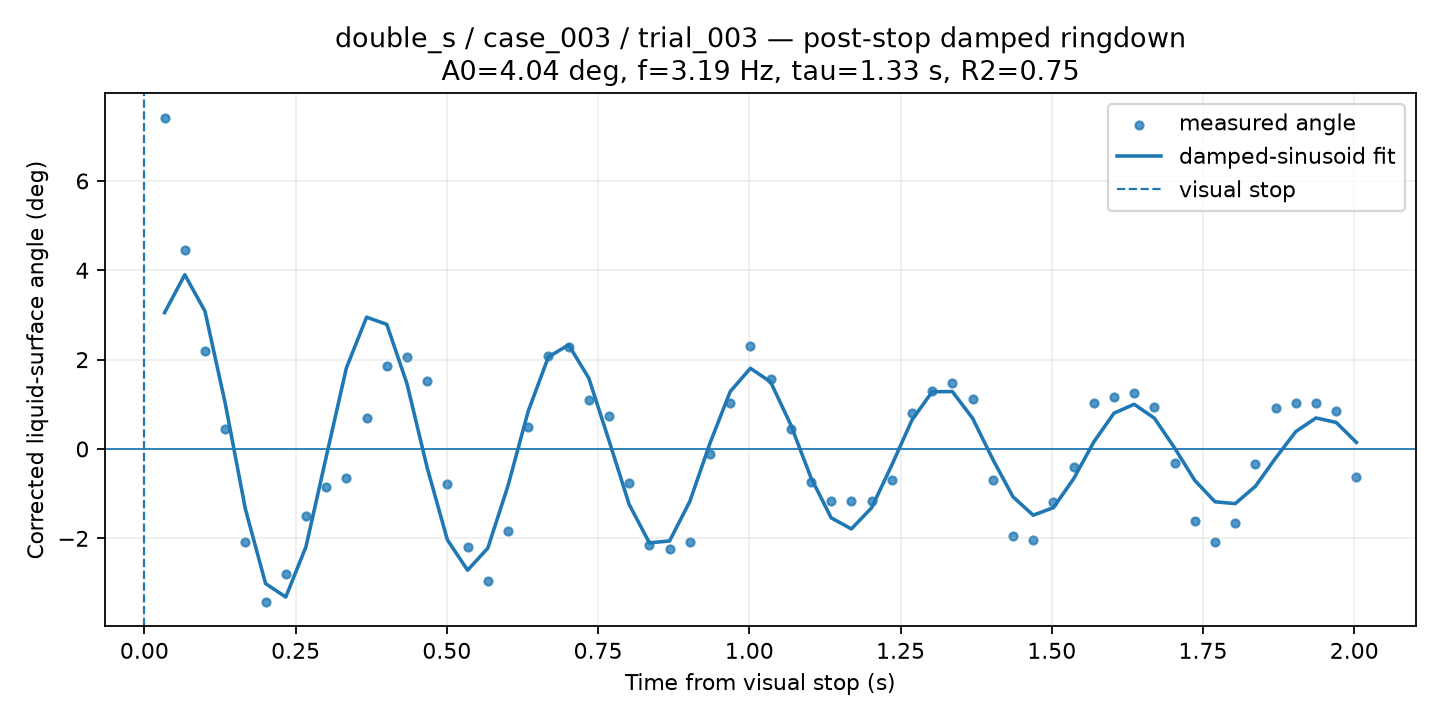

Data behind this chart, as committed beside it:
time_from_visual_stop_s, surface_angle_corrected_deg, fit_used, quality, ringdown_fit_angle_deg
0.03339, 7.418, 1, GOOD, 3.051
0.06679, 4.443, 1, GOOD, 3.9
0.1002, 2.191, 1, GOOD, 3.084
0.1336, 0.4443, 1, GOOD, 1.027
0.167, -2.083, 1, GOOD, -1.344
0.2004, -3.428, 1, GOOD, -3.013
0.2338, -2.792, 1, GOOD, -3.313
0.2671, -1.511, 1, GOOD, -2.186
0.3005, -0.8563, 1, GOOD, -0.1797
0.3339, -0.654, 1, GOOD, 1.814
0.3673, 0.6861, 1, GOOD, 2.95
0.4007, 1.868, 1, GOOD, 2.789
0.4341, 2.07, 1, GOOD, 1.461
0.4675, 1.526, 1, GOOD, -0.4198
0.5009, -0.7836, 1, GOOD, -2.033
0.5343, -2.201, 1, GOOD, -2.713
0.5677, -2.944, 1, GOOD, -2.22
0.6011, -1.826, 1, GOOD, -0.8221
0.6345, 0.4964, 1, GOOD, 0.8443
0.6679, 2.08, 1, GOOD, 2.06
0.7013, 2.276, 1, GOOD, 2.331
0.7347, 1.103, 1, GOOD, 1.587
0.7681, 0.7348, 1, GOOD, 0.1899
0.8014, -0.7693, 1, GOOD, -1.241
0.8348, -2.138, 1, GOOD, -2.101
0.8682, -2.235, 1, GOOD, -2.058
0.9016, -2.083, 1, GOOD, -1.175
0.935, -0.1025, 1, GOOD, 0.1303
0.9684, 1.033, 1, GOOD, 1.285
1.002, 2.305, 1, GOOD, 1.806
1.035, 1.559, 1, GOOD, 1.502
1.069, 0.4417, 1, GOOD, 0.5397
1.102, -0.7461, 1, GOOD, -0.6444
1.135, -1.166, 1, GOOD, -1.542
1.169, -1.166, 1, GOOD, -1.789
1.202, -1.166, 1, GOOD, -1.316
1.236, -0.69, 1, GOOD, -0.3602
1.269, 0.8099, 1, GOOD, 0.6495
1.302, 1.289, 1, GOOD, 1.282
1.336, 1.483, 1, GOOD, 1.285
1.369, 1.116, 1, GOOD, 0.6878
1.403, -0.6893, 1, GOOD, -0.2316
1.436, -1.95, 1, GOOD, -1.071
1.469, -2.043, 1, GOOD, -1.481
1.503, -1.184, 1, GOOD, -1.313
1.536, -0.4005, 1, GOOD, -0.6676
1.57, 1.039, 1, GOOD, 0.1572
1.603, 1.16, 1, GOOD, 0.8019
1.636, 1.256, 1, GOOD, 1.001
1.67, 0.9386, 1, GOOD, 0.6896
1.703, -0.3125, 1, GOOD, 0.02237
1.736, -1.607, 1, GOOD, -0.7037
1.77, -2.083, 1, GOOD, -1.181
1.803, -1.645, 1, GOOD, -1.223
1.837, -0.3451, 1, GOOD, -0.8346
1.87, 0.9184, 1, GOOD, -0.2034
1.903, 1.032, 1, GOOD, 0.39
1.937, 1.032, 1, GOOD, 0.6947
1.97, 0.8487, 1, GOOD, 0.5938
2.004, -0.6258, 1, GOOD, 0.1477
